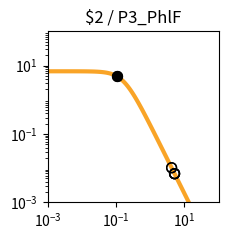

Generate this figure with matplotlib: (Note: this script raises an exception after producing the figure.)
import matplotlib.pyplot as plt
import matplotlib.ticker as ticker
import numpy as np

fig, ax = plt.subplots(figsize=(2.5,2.5))

plt.xlim(1.000000e-03, 1.000000e+02)
plt.ylim(1.000000e-03, 1.000000e+02)

x = np.array([1.000000e-03,1.122018e-03,1.258925e-03,1.412538e-03,1.584893e-03,1.778279e-03,1.995262e-03,2.238721e-03,2.511886e-03,2.818383e-03,3.162278e-03,3.548134e-03,3.981072e-03,4.466836e-03,5.011872e-03,5.623413e-03,6.309573e-03,7.079458e-03,7.943282e-03,8.912509e-03,1.000000e-02,1.122018e-02,1.258925e-02,1.412538e-02,1.584893e-02,1.778279e-02,1.995262e-02,2.238721e-02,2.511886e-02,2.818383e-02,3.162278e-02,3.548134e-02,3.981072e-02,4.466836e-02,5.011872e-02,5.623413e-02,6.309573e-02,7.079458e-02,7.943282e-02,8.912509e-02,1.000000e-01,1.122018e-01,1.258925e-01,1.412538e-01,1.584893e-01,1.778279e-01,1.995262e-01,2.238721e-01,2.511886e-01,2.818383e-01,3.162278e-01,3.548134e-01,3.981072e-01,4.466836e-01,5.011872e-01,5.623413e-01,6.309573e-01,7.079458e-01,7.943282e-01,8.912509e-01,1.000000e+00,1.122018e+00,1.258925e+00,1.412538e+00,1.584893e+00,1.778279e+00,1.995262e+00,2.238721e+00,2.511886e+00,2.818383e+00,3.162278e+00,3.548134e+00,3.981072e+00,4.466836e+00,5.011872e+00,5.623413e+00,6.309573e+00,7.079458e+00,7.943282e+00,8.912509e+00,1.000000e+01,1.122018e+01,1.258925e+01,1.412538e+01,1.584893e+01,1.778279e+01,1.995262e+01,2.238721e+01,2.511886e+01,2.818383e+01,3.162278e+01,3.548134e+01,3.981072e+01,4.466836e+01,5.011872e+01,5.623413e+01,6.309573e+01,7.079458e+01,7.943282e+01,8.912509e+01,1.000000e+02,])
y = np.array([6.793769e+00,6.793708e+00,6.793632e+00,6.793537e+00,6.793416e+00,6.793264e+00,6.793072e+00,6.792831e+00,6.792526e+00,6.792143e+00,6.791659e+00,6.791050e+00,6.790283e+00,6.789315e+00,6.788097e+00,6.786561e+00,6.784627e+00,6.782191e+00,6.779123e+00,6.775260e+00,6.770398e+00,6.764279e+00,6.756583e+00,6.746908e+00,6.734754e+00,6.719497e+00,6.700365e+00,6.676407e+00,6.646453e+00,6.609081e+00,6.562573e+00,6.504879e+00,6.433593e+00,6.345940e+00,6.238810e+00,6.108831e+00,5.952525e+00,5.766560e+00,5.548098e+00,5.295258e+00,5.007628e+00,4.686765e+00,4.336552e+00,3.963289e+00,3.575410e+00,3.182809e+00,2.795870e+00,2.424391e+00,2.076633e+00,1.758681e+00,1.474197e+00,1.224541e+00,1.009143e+00,8.260148e-01,6.722568e-01,5.445086e-01,4.392943e-01,3.532611e-01,2.833258e-01,2.267482e-01,1.811542e-01,1.445265e-01,1.151755e-01,9.170305e-02,7.296195e-02,5.801777e-02,4.611348e-02,3.663846e-02,2.910190e-02,2.311031e-02,1.834895e-02,1.456644e-02,1.156234e-02,9.176956e-03,7.283160e-03,5.779843e-03,4.586616e-03,3.639594e-03,2.888025e-03,2.291602e-03,1.818316e-03,1.442758e-03,1.144755e-03,9.082964e-04,7.206752e-04,5.718065e-04,4.536873e-04,3.599670e-04,2.856060e-04,2.266059e-04,1.797936e-04,1.426516e-04,1.131823e-04,8.980074e-05,7.124938e-05,5.653040e-05,4.485210e-05,3.558634e-05,2.823474e-05,2.240187e-05,1.777397e-05,])
c = "#f9a427"

hi_x = np.array([1.066332e-01,1.066332e-01,])
hi_y = np.array([4.832540e+00,4.832540e+00,])
lo_x = np.array([4.217878e+00,4.217878e+00,5.149326e+00,5.149326e+00,5.147902e+00,5.147902e+00,])
lo_y = np.array([1.029646e-02,1.029646e-02,6.898049e-03,6.898049e-03,6.901878e-03,6.901878e-03,])

plt.loglog(x,y,lw=3,color=c)
plt.scatter(hi_x,hi_y,marker='o',s=50,color='black',zorder=10)
plt.scatter(lo_x,lo_y,marker='o',s=50,edgecolors='black',color='none',zorder=10)

plt.title("$2 / P3_PhlF")

ax.xaxis.set_major_locator(ticker.LogLocator(numticks=3))
ax.yaxis.set_major_locator(ticker.LogLocator(numticks=3))

ax.set_aspect('equal')
plt.tight_layout()

plt.savefig("/content/output/0x74/response_plot_$2_P3_PhlF.png", bbox_inches='tight')
